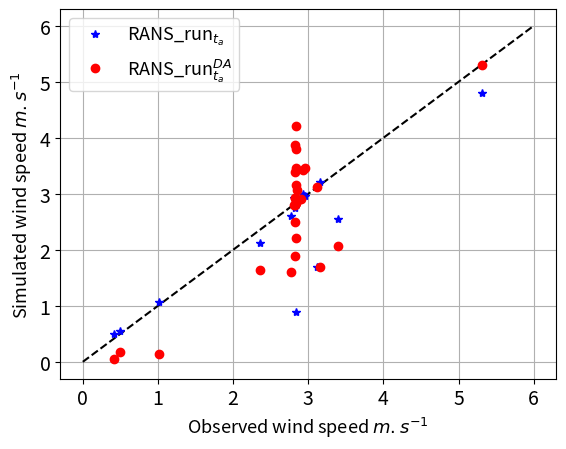
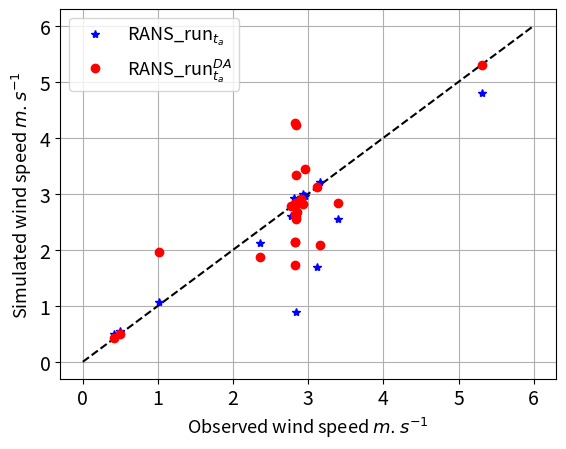
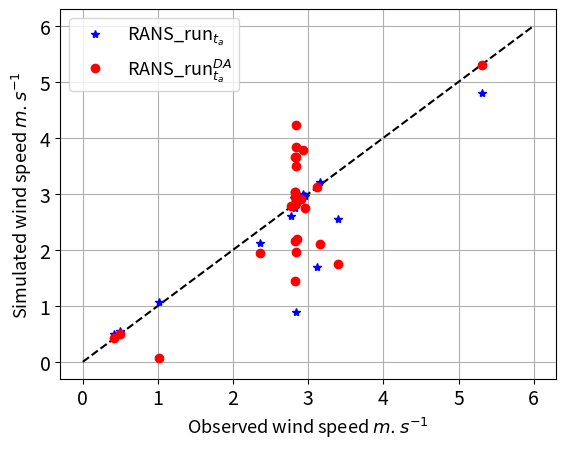
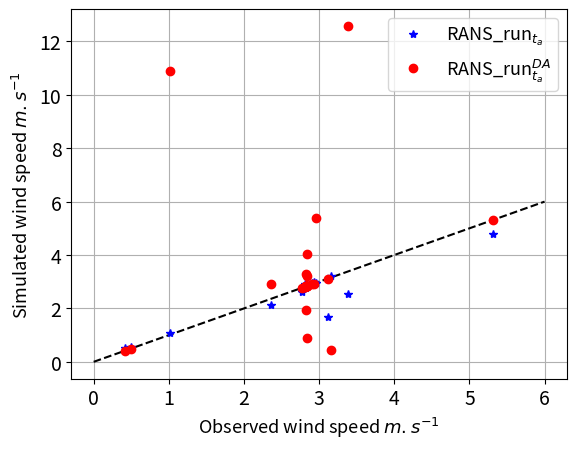
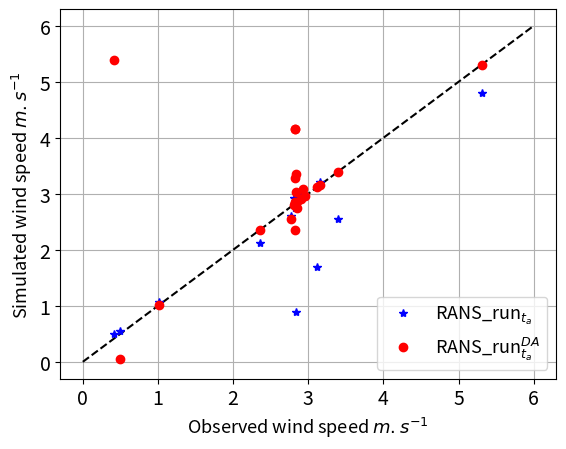
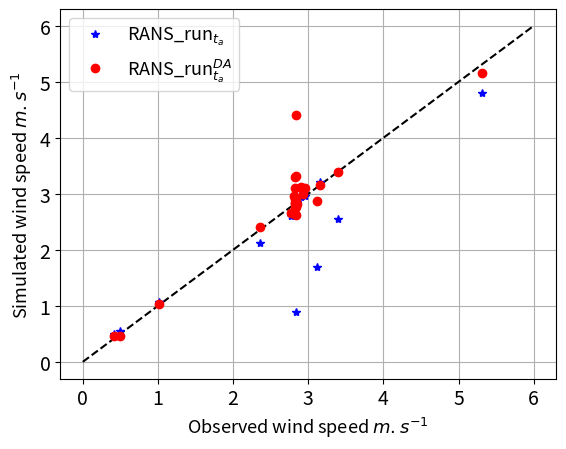
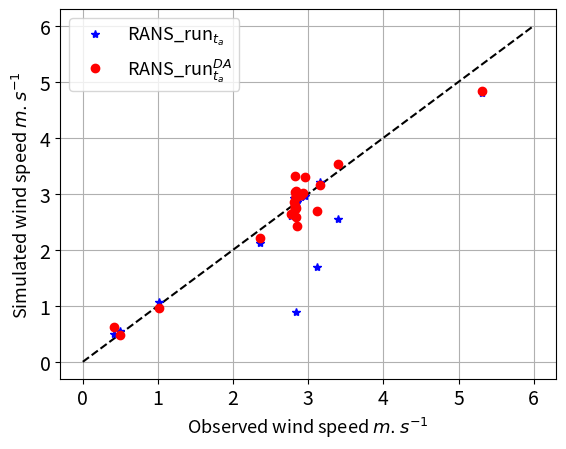

Reproduce these figures in Python, in order.
#!/usr/bin/python
import numpy as np
from scipy.optimize import minimize
import random
import matplotlib.pyplot as plt
import time
import copy

from numpy.linalg import inv
from numpy import linalg as LA
import pandas as pd



obs_all=[3.1129902712240543, 2.832448823834394, 2.8062263017304376, 2.839194028387001, 5.3091791328731786, 2.9049841153956835, 0.4214136221770839, 2.8260570691695697, 0.49827781480837574, 2.773981191659426, 2.817816182893591, 2.8374836612444905, 2.9273559133178395, 2.8316626914062786, 2.844207462581222, 2.827801778346113, 2.8275118695386516, 2.827801778346113, 1.015187441685032, 3.159502030203369, 2.8424542469114096, 3.389275286644772, 2.3575457638238966, 2.958489352135816, 2.8414292778438393, 2.8253181214717316, 2.839672008300254, 2.827762313037715]



C_1 = [1.68604845, 2.83460369, 2.91650502, 0.88799687, 4.79711507 ,2.94332181, 0.50487434 ,2.74661453 ,0.54646505 ,2.60476085 ,2.79738367 ,2.83964845, 2.99276356 ,2.83225913 ,2.85481942 ,2.82258348 ,2.8264625  ,2.82258348, 1.06774754 ,3.21542219 ,2.86036554 ,2.54535926 ,2.11900993 ,2.96717107, 2.86779056 ,2.82391003 ,2.85407948 ,2.82618011]


#Group 1
C_da_1 = [3.11299015 , 2.83244889,  2.80622644 , 2.83919387,  5.30917905  ,2.90498417,-0.0444287  , 3.87261112 ,-0.17445584 , 1.6025726 ,  1.89029587  ,3.80099445,  3.42672542 , 3.45601033 , 3.06073541 , 2.92167324,  3.38522312 , 2.92167324, -0.1423125  , 1.69403522 , 4.20318269 , 2.06558248,  1.64261876 , 3.45430352,  2.21104787 , 2.500579   , 3.16474504 , 2.80203584 ]




#Group 2
C_da_2 = [ 3.11299014 , 2.83244933 , 2.80622647  ,2.83919346,  5.30917878,  2.9049843,  0.42141361 , 2.82605722 , 0.4982778  , 2.77398114  ,2.81781589,  2.83748416,  2.82547284 , 2.55593495 , 2.66709013 , 2.13608453  ,4.25965266,  2.13608453, -1.95361226 , 2.08758233 , 4.2251883  , 2.83187391  ,1.86751758,  3.44146095,  3.34071793 , 1.73112169 , 2.59354536 , 2.62603627]



#Group 3
C_da_3 = [3.11299007 , 2.83244889 , 2.80622651,  2.83919383 , 5.309179 ,   2.90498416,  0.42141358 , 2.8260571   ,0.4982778  , 2.77398109,  1.45074694 , 3.65802217,  3.77850674 , 3.83427964  ,2.19892393 , 3.03667969,  3.66209341 , 3.03667969, -0.07139977 , 2.09905626  ,4.23462577 , 1.75347582,  1.93932624 , 2.74732303,  1.96597355 , 2.16239018  ,3.48846509 , 2.94887402 ]



#Group 1+2
C_da_12 = [ 3.11298064 , 2.83244251,  2.80622686,  2.83919139,  5.30917305 , 2.90499111,  0.4214156 ,  2.82606357 , 0.49827833,  2.77398393,  2.81781377 , 2.83749568,  2.92736771,  2.83165023 , 2.84420788,  2.82780201,  2.8275251  , 2.82780201, 10.87497066, -0.44323027 , 0.88068413, 12.5841738 ,  2.92217962 , 5.3890562,  4.03560287,  3.29430371 , 3.20802224,  1.92596566]



#Group 1+3
C_da_13 = [ 3.11298907 ,2.83244942 ,2.80622699, 2.83919318 ,5.3091784 , 2.90498417, 5.39130466, 2.35661516 ,0.05927457 ,2.54903377, 2.86169443 ,3.3557489, 3.08702285, 3.03743965 ,2.74290569 ,4.16620146, 3.27672389 ,4.16620146, 1.01518727, 3.1595018  ,2.84245517 ,3.38927542, 2.35754559 ,2.95849033, 2.84142815, 2.82531775 ,2.83967227 ,2.82776232]



#Group 2+3
C_da_23 = [ 2.86295327 , 2.62929183,  2.95232833,  2.83920737 , 5.16248887,  3.11817921 , 0.46493771 , 2.9110397  , 0.45898807 , 2.66293162,  2.76486305 , 2.83426559, 2.99855669 , 2.91165847 , 2.82489962 , 2.83058014,  3.30650708 , 2.83058014, 1.03765443 , 3.15948649 , 2.75729244 , 3.39780425, -2.41210964 , 3.10820542 , 3.31222662 , 2.64616808 , 4.40028865 , 3.0994802 ]




#Group 1+2+3
C_da_123 = [2.6926422 , 2.955215 ,  2.8611614,  2.58596712, 4.84094528, 2.97562294, 0.63010647 ,3.03402689 ,0.47715597 ,2.6326272 , 2.72148576, 3.05398129, 3.00841986 ,2.93875938 ,2.42670891 ,2.78896127, 3.31757687, 2.78896127, 0.95776172 ,3.15949629 ,2.95349914 ,3.53444236, 2.21678864, 3.2934908, 2.75343427 ,2.76713808 ,2.93734678 ,2.72481623 ]


MSExB=LA.norm(np.array(C_1)-np.array(obs_all), 2)/LA.norm(obs_all, 2)

MSExB_1=LA.norm(np.array(C_da_1)-np.array(obs_all), 2)/LA.norm(obs_all, 2)
MSExB_2=LA.norm(np.array(C_da_2)-np.array(obs_all), 2)/LA.norm(obs_all, 2)
MSExB_3=LA.norm(np.array(C_da_3)-np.array(obs_all), 2)/LA.norm(obs_all, 2)
MSExB_12=LA.norm(np.array(C_da_12)-np.array(obs_all), 2)/LA.norm(obs_all, 2)
MSExB_13=LA.norm(np.array(C_da_13)-np.array(obs_all), 2)/LA.norm(obs_all, 2)
MSExB_23=LA.norm(np.array(C_da_23)-np.array(obs_all), 2)/LA.norm(obs_all, 2)
MSExB_123=LA.norm(np.array(C_da_123)-np.array(obs_all), 2)/LA.norm(obs_all, 2)


print (MSExB, MSExB_1, MSExB_2, MSExB_3, MSExB_12, MSExB_13, MSExB_23, MSExB_123)




plt.figure(1)
plt.plot([0, 6], [0, 6], 'k--')

plt.plot(obs_all, C_1, '*' , label='RANS_run$_{t_{a}}$', color='b')
plt.plot(obs_all, [abs(ele) for ele in C_da_1], 'o', label='RANS_run$^{DA}_{t_{a}}$', color='r')
plt.xlabel('Observed wind speed $m.s^{-1}$', fontsize=13)
plt.ylabel('Simulated wind speed $m.s^{-1}$', fontsize=13)
plt.grid(True)
plt.xticks(fontsize=14)
plt.yticks(fontsize=14)

plt.legend( fontsize=13)
plt.savefig('scatter_group_1.png')





plt.figure(2)
plt.plot([0, 6], [0, 6], 'k--')

plt.plot(obs_all, C_1, '*' , label='RANS_run$_{t_{a}}$', color='b')
plt.plot(obs_all, [abs(ele) for ele in C_da_2], 'o', label='RANS_run$^{DA}_{t_{a}}$', color='r')
plt.xlabel('Observed wind speed $m.s^{-1}$', fontsize=13)
plt.ylabel('Simulated wind speed $m.s^{-1}$', fontsize=13)
plt.grid(True)
plt.xticks(fontsize=14)
plt.yticks(fontsize=14)

plt.legend( fontsize=13)
plt.savefig('scatter_group_2.png')




plt.figure(3)
plt.plot([0, 6], [0, 6], 'k--')

plt.plot(obs_all, C_1, '*' , label='RANS_run$_{t_{a}}$', color='b')
plt.plot(obs_all, [abs(ele) for ele in C_da_3], 'o', label='RANS_run$^{DA}_{t_{a}}$', color='r')
plt.xlabel('Observed wind speed $m.s^{-1}$', fontsize=13)
plt.ylabel('Simulated wind speed $m.s^{-1}$', fontsize=13)
plt.grid(True)
plt.xticks(fontsize=14)
plt.yticks(fontsize=14)

plt.legend( fontsize=13)
plt.savefig('scatter_group_3.png')





plt.figure(4)
plt.plot([0, 6], [0, 6], 'k--')

plt.plot(obs_all, C_1, '*' , label='RANS_run$_{t_{a}}$', color='b')
plt.plot(obs_all, [abs(ele) for ele in C_da_12], 'o', label='RANS_run$^{DA}_{t_{a}}$', color='r')
plt.xlabel('Observed wind speed $m.s^{-1}$', fontsize=13)
plt.ylabel('Simulated wind speed $m.s^{-1}$', fontsize=13)
plt.grid(True)
plt.xticks(fontsize=14)
plt.yticks(fontsize=14)

plt.legend( fontsize=13)
plt.savefig('scatter_group_12.png')






plt.figure(5)
plt.plot([0, 6], [0, 6], 'k--')

plt.plot(obs_all, C_1, '*' , label='RANS_run$_{t_{a}}$', color='b')
plt.plot(obs_all, [abs(ele) for ele in C_da_13], 'o', label='RANS_run$^{DA}_{t_{a}}$', color='r')
plt.xlabel('Observed wind speed $m.s^{-1}$', fontsize=13)
plt.ylabel('Simulated wind speed $m.s^{-1}$', fontsize=13)
plt.grid(True)
plt.xticks(fontsize=14)
plt.yticks(fontsize=14)

plt.legend( fontsize=13)
plt.savefig('scatter_group_13.png')




plt.figure(6)
plt.plot([0, 6], [0, 6], 'k--')

plt.plot(obs_all, C_1, '*' , label='RANS_run$_{t_{a}}$', color='b')
plt.plot(obs_all, [abs(ele) for ele in C_da_23], 'o', label='RANS_run$^{DA}_{t_{a}}$', color='r')
plt.xlabel('Observed wind speed $m.s^{-1}$', fontsize=13)
plt.ylabel('Simulated wind speed $m.s^{-1}$', fontsize=13)
plt.grid(True)
plt.xticks(fontsize=14)
plt.yticks(fontsize=14)

plt.legend( fontsize=13)
plt.savefig('scatter_group_23.png')




plt.figure(7)
plt.plot([0, 6], [0, 6], 'k--')

plt.plot(obs_all, C_1, '*' , label='RANS_run$_{t_{a}}$', color='b')
plt.plot(obs_all, [abs(ele) for ele in C_da_123], 'o', label='RANS_run$^{DA}_{t_{a}}$', color='r')
plt.xlabel('Observed wind speed $m.s^{-1}$', fontsize=13)
plt.ylabel('Simulated wind speed $m.s^{-1}$', fontsize=13)
plt.grid(True)
plt.xticks(fontsize=14)
plt.yticks(fontsize=14)

plt.legend( fontsize=13)
plt.savefig('scatter_group_123.png')






